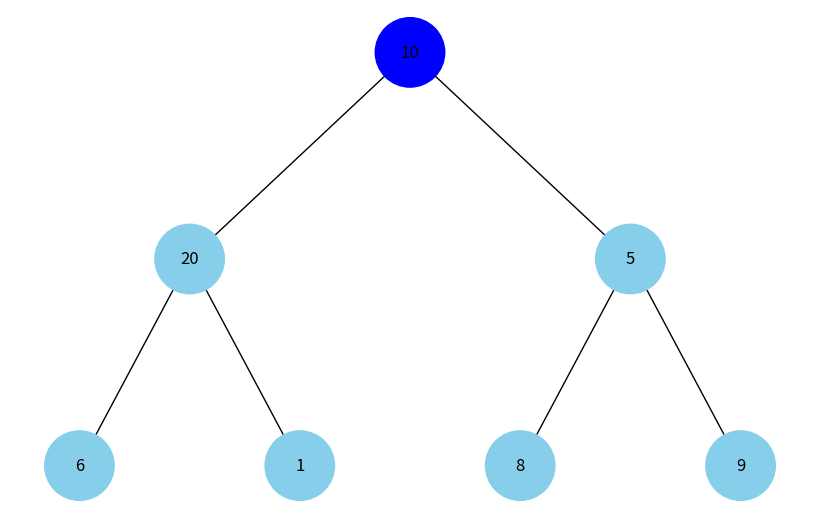
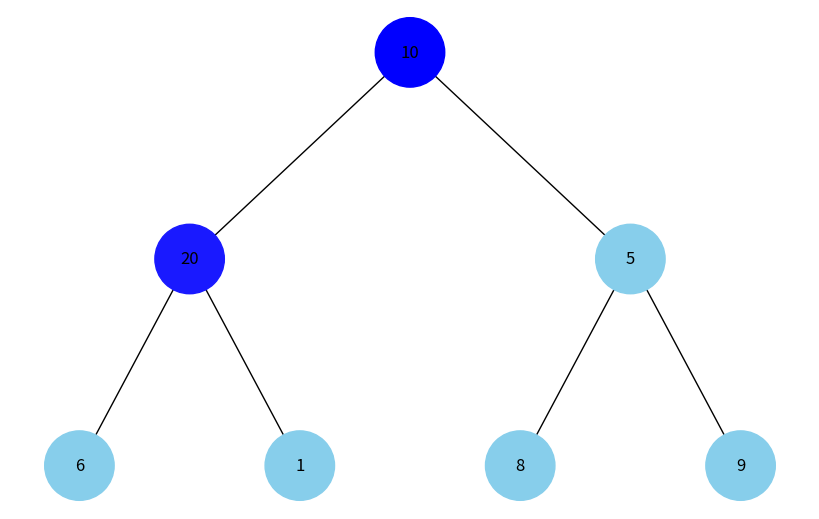
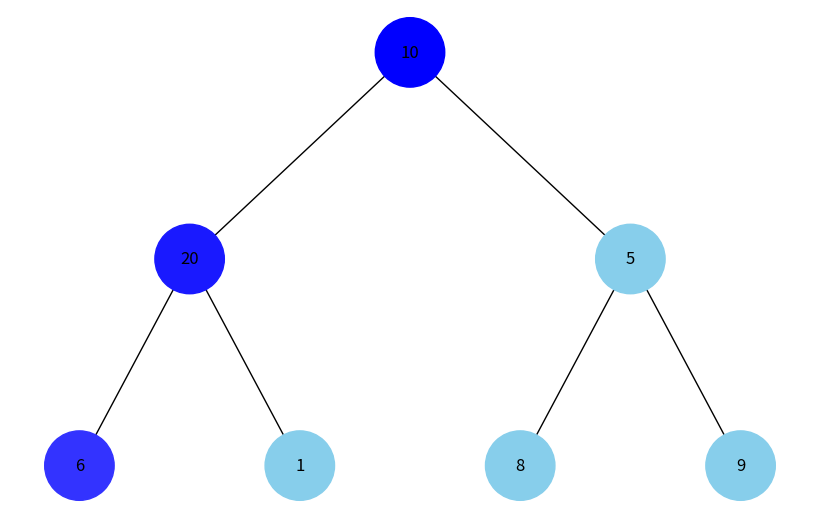
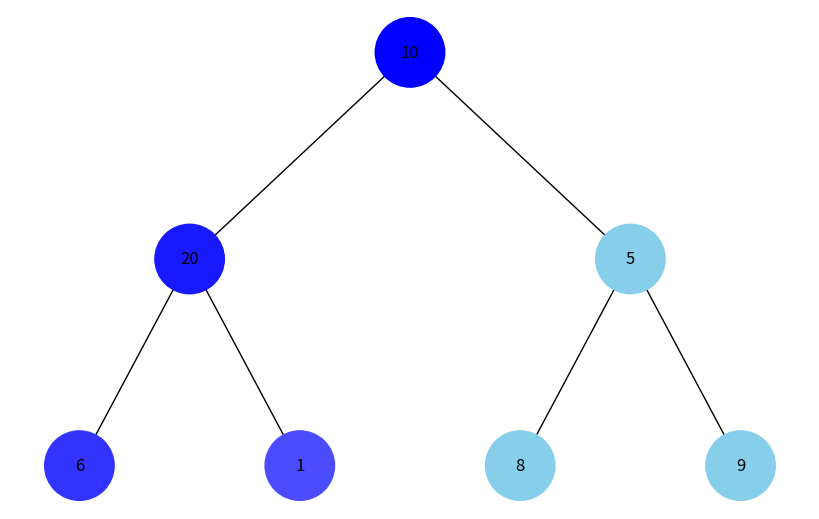
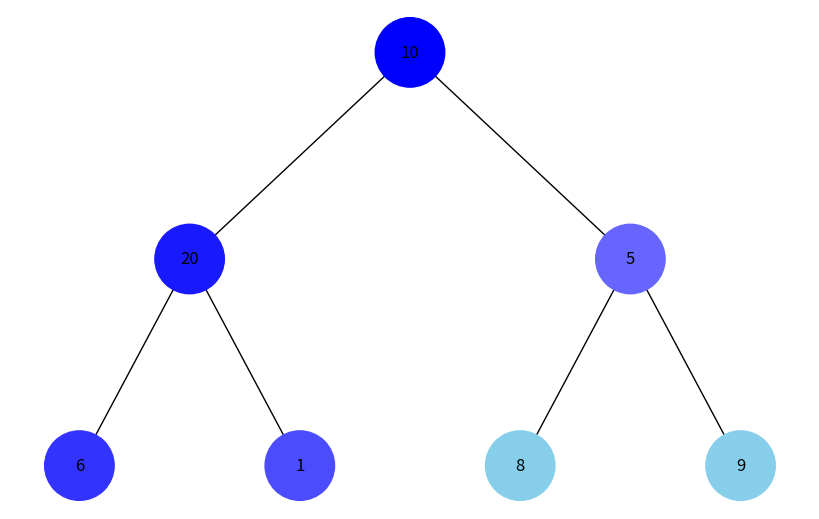
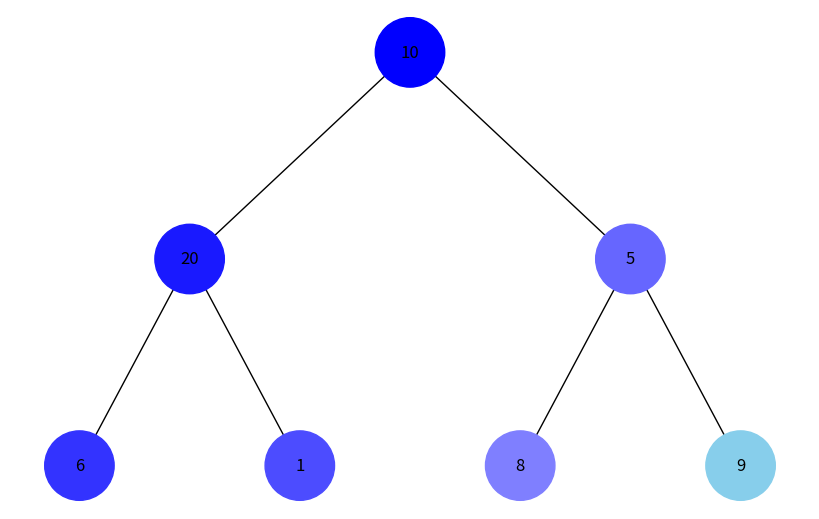
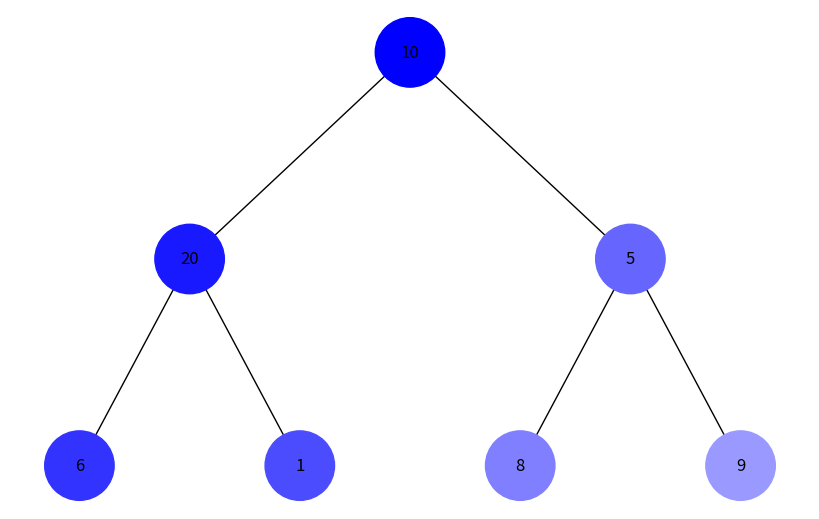
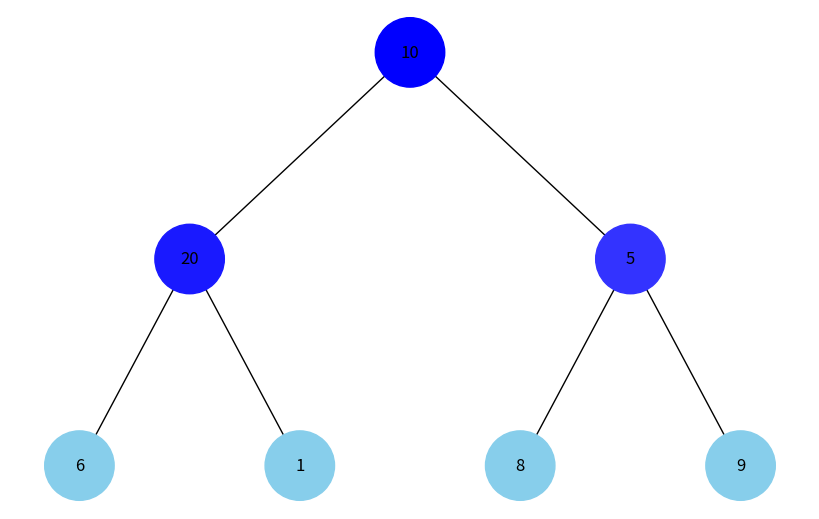
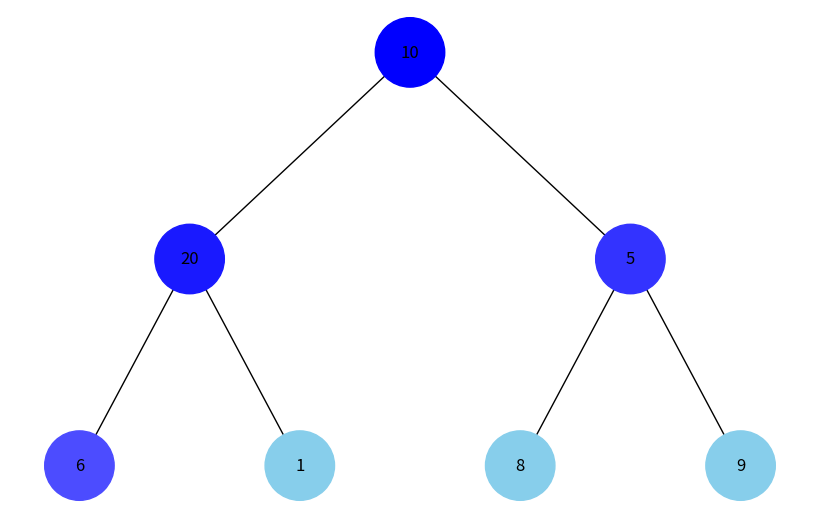
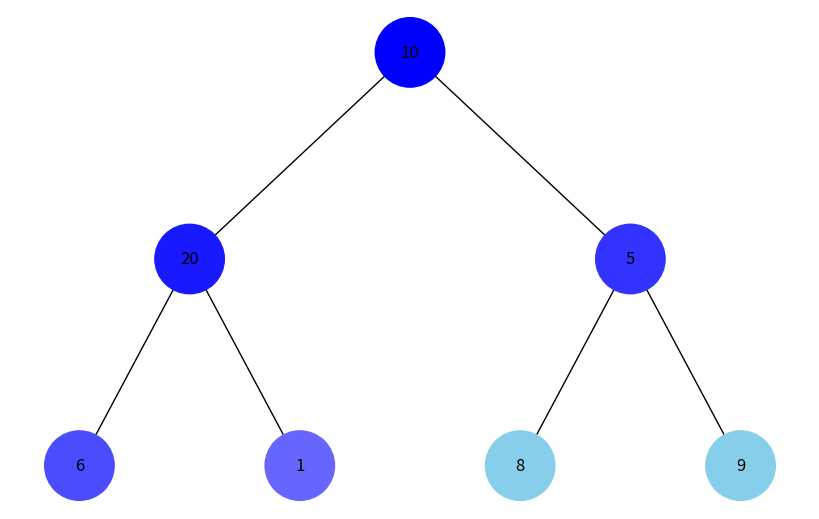
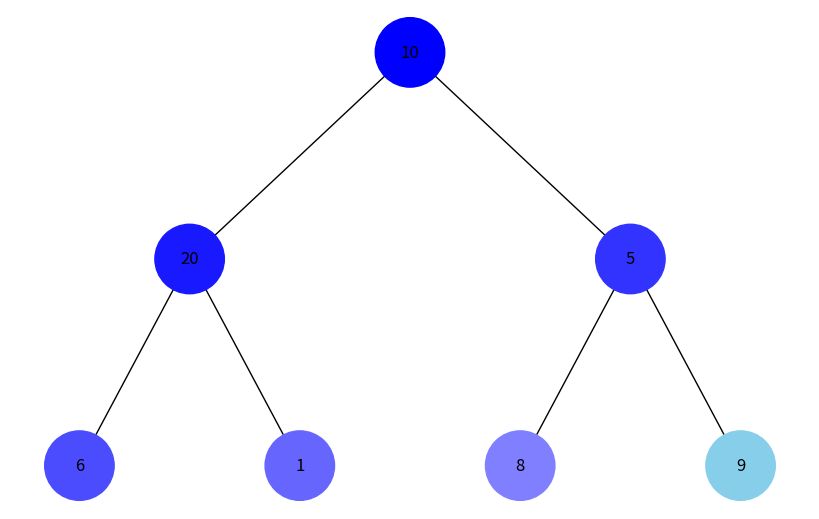
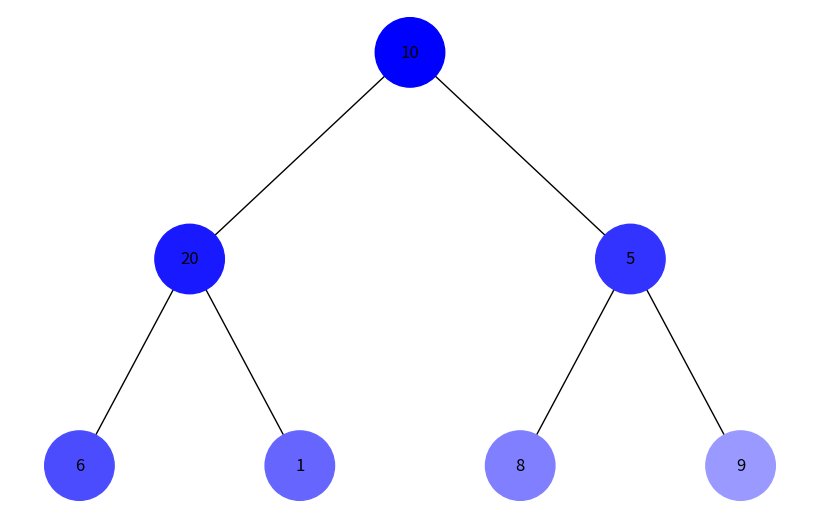

Recreate these plots in Python, in order.
import uuid
import networkx as nx
import matplotlib.pyplot as plt
from collections import deque

class Node:
    def __init__(self, key, color="skyblue"):
        self.left = None
        self.right = None
        self.val = key
        self.color = color
        self.id = str(uuid.uuid4())

def add_edges(graph, node, pos, x=0, y=0, layer=1):
    if node is not None:
        graph.add_node(node.id, color=node.color, label=node.val)
        if node.left:
            graph.add_edge(node.id, node.left.id)
            left_pos = x - 1 / 2 ** layer
            pos[node.left.id] = (left_pos, y - 1)
            left_pos = add_edges(
                graph, node.left, pos, x=left_pos, y=y - 1, layer=layer + 1
                )
        if node.right:
            graph.add_edge(node.id, node.right.id)
            right_pos = x + 1 / 2 ** layer
            pos[node.right.id] = (right_pos, y - 1)
            right_pos = add_edges(
                graph, node.right, pos, x=right_pos, y=y - 1, layer=layer + 1
                )
    return graph

def draw_tree(tree_root, visited_colors=None):
    tree = nx.DiGraph()
    pos = {tree_root.id: (0, 0)}
    tree = add_edges(tree, tree_root, pos)

    if visited_colors:
        colors = [
            visited_colors.get(
                node[0], node[1]['color']
            ) for node in tree.nodes(data=True)
            ]
    else:
        colors = [node[1]['color'] for node in tree.nodes(data=True)]

    labels = {node[0]: node[1]['label'] for node in tree.nodes(data=True)}

    plt.figure(figsize=(8, 5))
    nx.draw(
        tree, pos=pos,
        labels=labels,
        arrows=False,
        node_size=2500,
        node_color=colors
        )
    plt.show()

def build_heap_tree(heap):
    nodes = [Node(val) for val in heap]

    for i in range(len(heap)):
        left_index = 2 * i + 1
        right_index = 2 * i + 2

        if left_index < len(heap):
            nodes[i].left = nodes[left_index]
        if right_index < len(heap):
            nodes[i].right = nodes[right_index]

    return nodes[0] if nodes else None

def generate_color(index, max_index):
    intensity = int(255 * (index / max_index))
    return f'#{intensity:02x}{intensity:02x}ff'


def dfs_visualize(root):
    if not root:
        return

    stack = [root]
    visited_colors = {}
    index = 0
    max_index = 10

    while stack:
        node = stack.pop()
        visited_colors[node.id] = generate_color(index, max_index)
        draw_tree(root, visited_colors)
        index += 1

        if node.right:
            stack.append(node.right)
        if node.left:
            stack.append(node.left)

def bfs_visualize(root):
    if not root:
        return

    queue = deque([root])
    visited_colors = {}
    index = 0
    max_index = 10

    while queue:
        node = queue.popleft()
        visited_colors[node.id] = generate_color(index, max_index)
        draw_tree(root, visited_colors)
        index += 1

        if node.left:
            queue.append(node.left)
        if node.right:
            queue.append(node.right)

if __name__ == "__main__":
    heap = [10, 20, 5, 6, 1, 8, 9]
    root = build_heap_tree(heap)

    print("DFS visualization:")
    dfs_visualize(root)

    print("BFS-visualization:")
    bfs_visualize(root)
